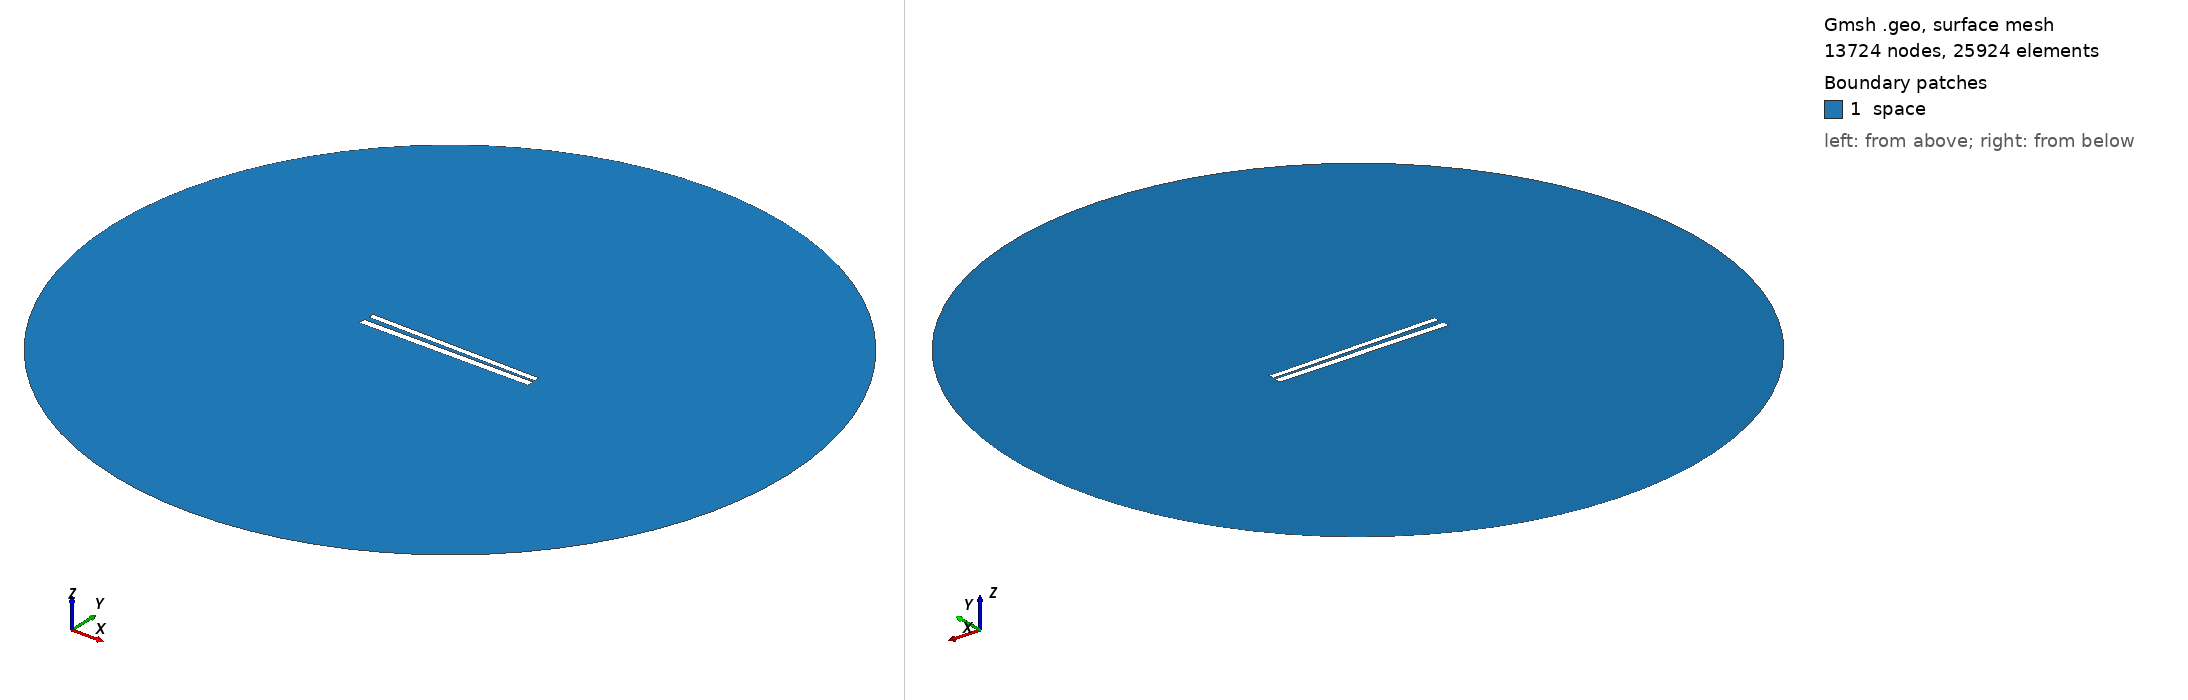

Gmsh geometry script, surface-meshed: 13724 nodes, 25924 surface elements. Boundary patches (legend numbers): 1 space. Left view from above one corner, right view from below the opposite corner. Legend entries are the model's physical surfaces. The drawing asked Gmsh for element sizes between 1% and 20% of the model's largest extent; the script's own settings can give other sizes.

=== 350.geo (drawn) ===
// Set the geometry kernel
SetFactory("OpenCASCADE");

//---------------------------------------
// Rectangles
//---------------------------------------

// Rectangle 1 (top)
Point(1) = {-49.733333333333334, 1.238888888888889, 0, 1.0};
Point(2) = {49.733333333333334, 1.238888888888889, 0, 1.0};
Point(3) = {49.733333333333334, 4.705555555555556, 0, 1.0};
Point(4) = {-49.733333333333334, 4.705555555555556, 0, 1.0};

Line(1) = {1, 2};
Line(2) = {2, 3};
Line(3) = {3, 4};
Line(4) = {4, 1};

Line Loop(1) = {1, 2, 3, 4};
Plane Surface(1) = {1};

Rotate { {0, 0, 1}, {0,  0.9722222222222222,  0}, -0.017 } {
  Surface{1};
}

// Rectangle 2 (bottom)
Point(5) = {-50,-0.9722222222222222, 0, 1.0};
Point(6) = { 50,-0.9722222222222222, 0, 1.0};
Point(7) = { 50,-4.972222222222222, 0, 1.0};
Point(8) = {-50,-4.972222222222222, 0, 1.0};

Line(5) = {5, 6};
Line(6) = {6, 7};
Line(7) = {7, 8};
Line(8) = {8, 5};

Line Loop(2) = {5, 6, 7, 8};
Plane Surface(2) = {2}; 


//---------------------------------------
// Circle
//---------------------------------------

// Define points
Point(9) = {0, 0, 0};        // Center
Point(10) = {200, 0, 0};     // Start point
Point(11) = {0, 200, 0};     // 90 degrees
Point(12) = {-200, 0, 0};    // 180 degrees
Point(13) = {0, -200, 0};    // 270 degrees

// Define circle arcs (each needs start, center, end)
Circle(9) = {10, 9, 11};
Circle(10) = {11, 9, 12};
Circle(11) = {12, 9, 13};
Circle(12) = {13, 9, 10};

// Define curve loop and surface if needed
Curve Loop(3) = {9, 10, 11, 12};
Surface(3) = {3};

// Subtract Rectangles from Circle
BooleanDifference{ Surface{3}; Delete; }{ Surface{1}; Surface{2}; Delete; }

//---------------------------------------
// Transfinite Lines and Surface
//---------------------------------------
r = 7;
Transfinite Line {1, 3} = 50*r Using Progression 1;
Transfinite Line {2, 4} = 2*r Using Progression 1;
Transfinite Line {5, 7} = 50*r Using Progression 1;
Transfinite Line {6, 8} = 2*r Using Progression 1;
Transfinite Line {9, 10, 11, 12} = 20 Using Progression 1;

//---------------------------------------
// Define Physical Groups
//---------------------------------------                

//--- Physical Curves
// Physical groups for boundaries
Physical Line("force_segment", 10) = {1};
Physical Line("upper_plate", 11) = {2, 3, 4};
Physical Line("lower_plate", 12) = {5, 6, 7, 8};
Physical Line("boundary", 20) = {9, 10, 11, 12};

//--- Physical Surfaces
Physical Surface("space", 30) = {3};

//---------------------------------------
// 6. Generate the Mesh
//---------------------------------------
Mesh 2;  // 2D mesh generation
